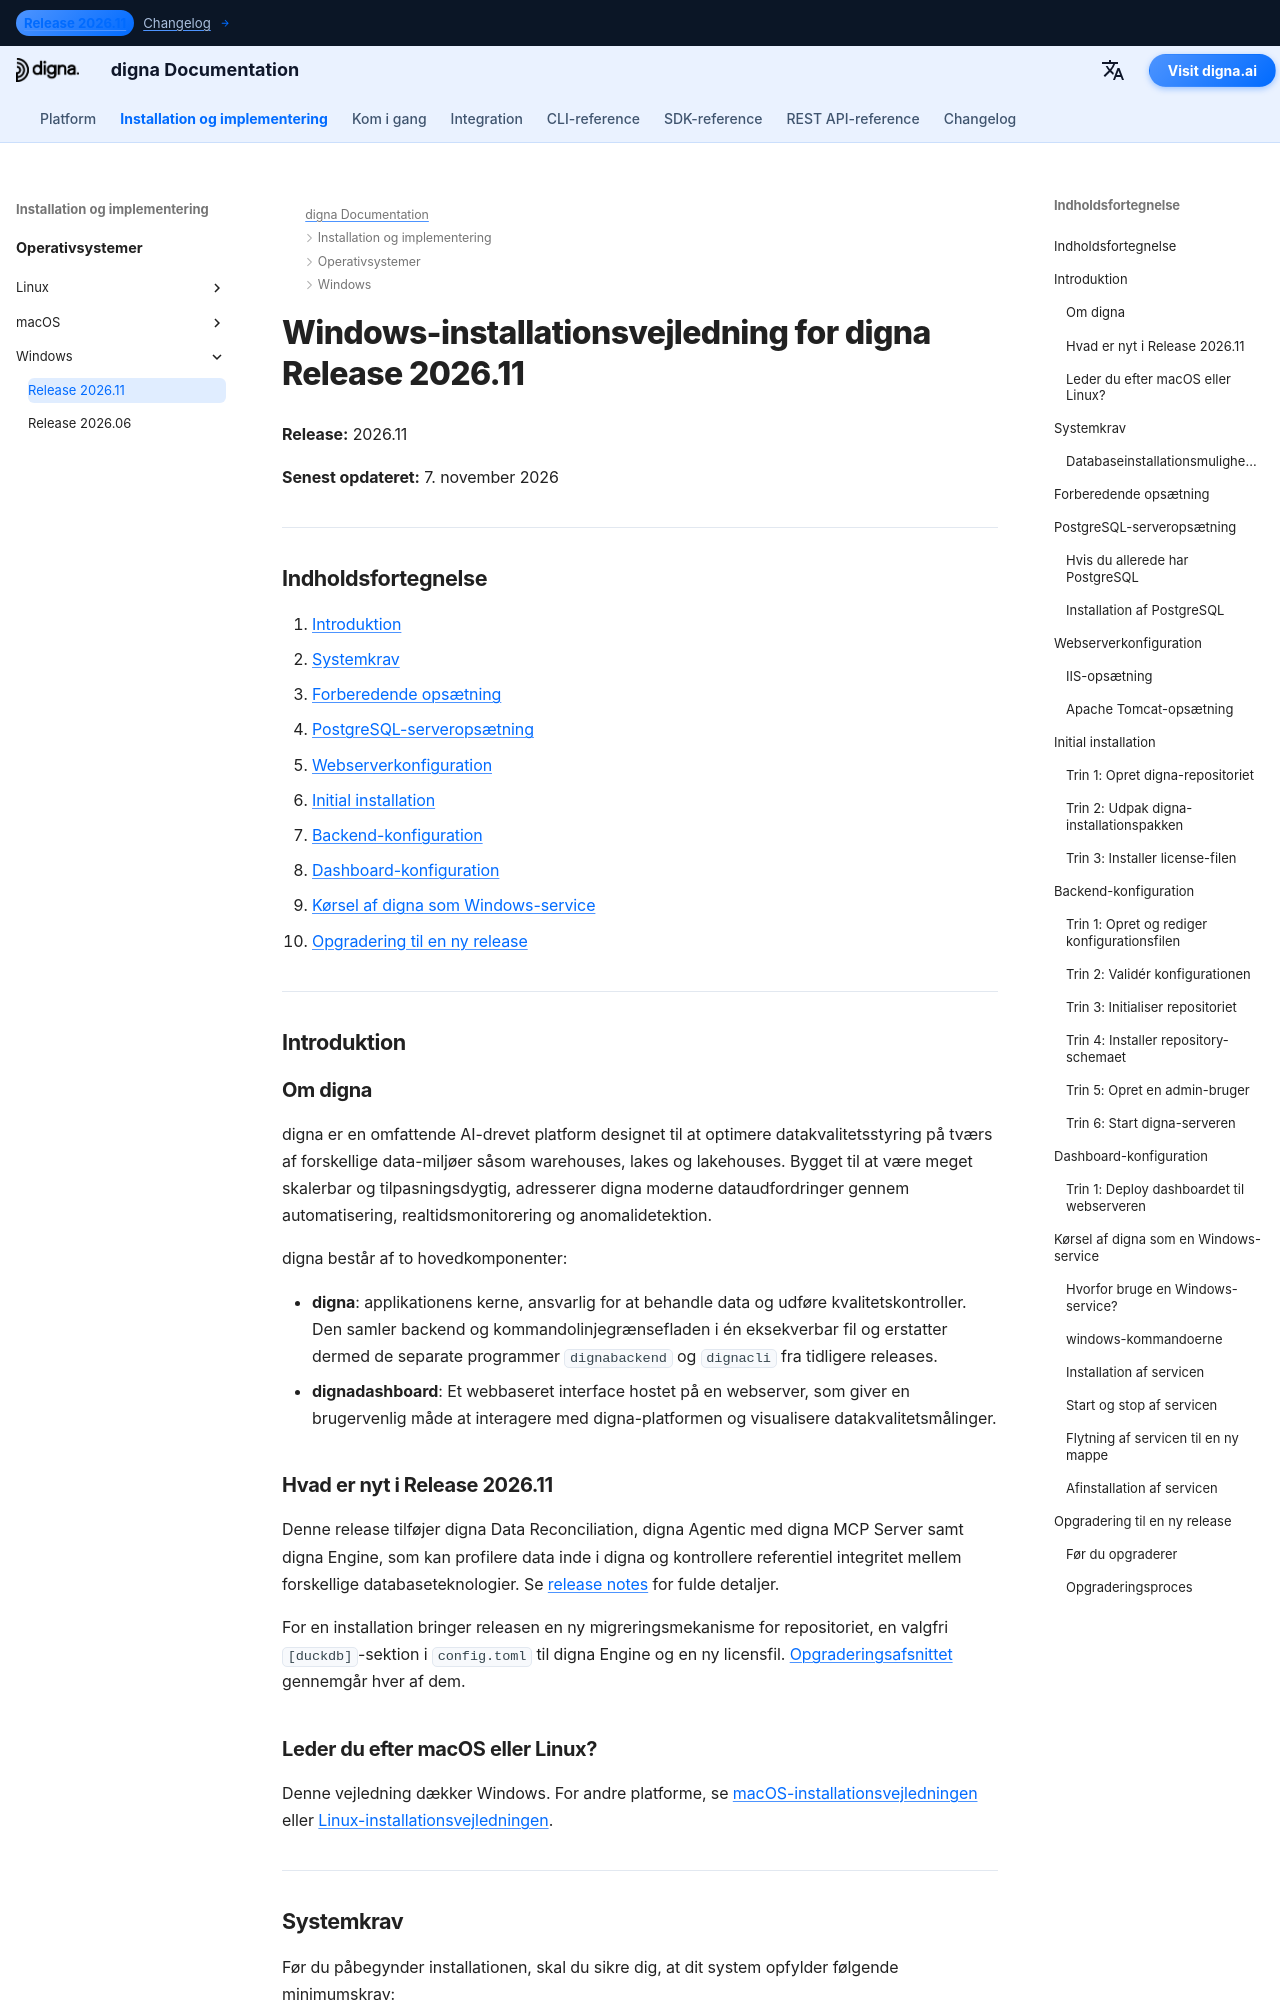

repository: dignaai/digna-docs · page: da/installation_deployment/Windows/Release 2026.11/installation_guide_digna_windows_2026_11/index.html · generator: mkdocs

---
title: Windows-installationsvejledning – digna Release 2026.11 | digna-dokumentation
description: Trin-for-trin vejledning til installation af digna Release 2026.11 på Windows — systemkrav, PostgreSQL-opsætning, webserverkonfiguration, backend- og dashboard-konfiguration, kørsel af digna som Windows-service og opgradering fra Release 2026.06.
keywords: digna Windows-installation, digna udrulningsvejledning, digna backend-opsætning, digna dashboard-installation, postgresql-opsætning, digna Windows-service, digna opgraderingsvejledning
image: /assets/logo_square.png
---

# Windows-installationsvejledning for digna Release 2026.11

**Release:** 2026.11

**Senest opdateret:** 7. november 2026


---

## Indholdsfortegnelse

1. [Introduktion](#introduction)
2. [Systemkrav](#system-requirements)
3. [Forberedende opsætning](#pre-installation-setup)
4. [PostgreSQL-serveropsætning](#postgresql-server-setup)
5. [Webserverkonfiguration](#web-server-configuration)
6. [Initial installation](#initial-installation)
7. [Backend-konfiguration](#backend-configuration)
8. [Dashboard-konfiguration](#dashboard-configuration)
9. [Kørsel af digna som Windows-service](#running-digna-as-a-windows-service)
10. [Opgradering til en ny release](#upgrading-to-a-new-release)

---

## Introduktion {: #introduction }

### Om digna

digna er en omfattende AI-drevet platform designet til at optimere datakvalitetsstyring på tværs af forskellige data-miljøer såsom warehouses, lakes og lakehouses. Bygget til at være meget skalerbar og tilpasningsdygtig, adresserer digna moderne dataudfordringer gennem automatisering, realtidsmonitorering og anomalidetektion.

digna består af to hovedkomponenter:

- **digna**: applikationens kerne, ansvarlig for at behandle data og udføre kvalitetskontroller. Den samler backend og kommandolinjegrænsefladen i én eksekverbar fil og erstatter dermed de separate programmer `dignabackend` og `dignacli` fra tidligere releases.
- **dignadashboard**: Et webbaseret interface hostet på en webserver, som giver en brugervenlig måde at interagere med digna-platformen og visualisere datakvalitetsmålinger.

### Hvad er nyt i Release 2026.11

Denne release tilføjer digna Data Reconciliation, digna Agentic med digna MCP Server samt digna Engine, som kan profilere data inde i digna og kontrollere referentiel integritet mellem forskellige databaseteknologier. Se [release notes](../../../changelog/Release_202611.md) for fulde detaljer.

For en installation bringer releasen en ny migreringsmekanisme for repositoriet, en valgfri `[duckdb]`-sektion i `config.toml` til digna Engine og en ny licensfil. [Opgraderingsafsnittet](#upgrading-to-a-new-release) gennemgår hver af dem.
